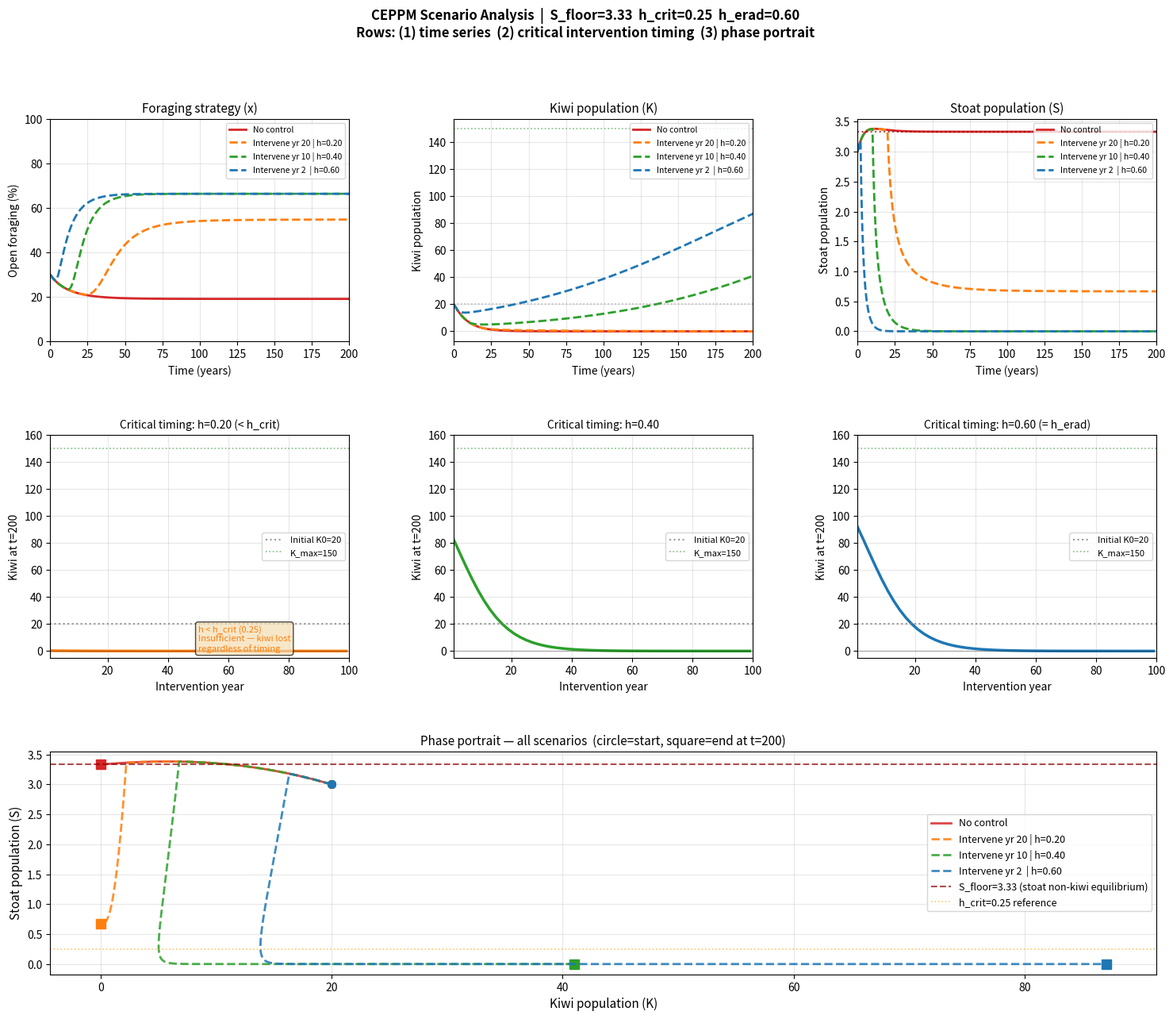

Recreate this plot in Python. (Note: this script raises an exception after producing the figure.)
import numpy as np
from scipy.integrate import solve_ivp
import matplotlib
matplotlib.use('Agg')
import matplotlib.pyplot as plt
import matplotlib.gridspec as gridspec
import warnings
warnings.filterwarnings('ignore')

# ── Core parameters ──────────────────────────────────────────────────────────
K0, S0, X0   = 20, 3, 0.3
R_STOAT      = 0.60
S_MAX        = 8
r            = 0.05
alpha        = 0.044
beta         = 0.0175
delta        = 0.35
K_MAX        = 150
h_handling   = 0.1
S_FLOOR      = S_MAX * (1 - delta / R_STOAT)   # 3.333
H_CRIT       = R_STOAT - delta                  # 0.25
H_ERAD       = R_STOAT                          # 0.60
BASE_PAYOFFS = np.array([[0.35, 0.55],
                         [0.50, 0.22]])

# ── EGT helpers ──────────────────────────────────────────────────────────────
def payoff_A(x, pm):
    return x * pm[0,0] + (1-x) * pm[0,1]

def payoff_B(x, pm):
    return x * pm[1,0] + (1-x) * pm[1,1]

def avg_payoff(x, pm):
    return x * payoff_A(x, pm) + (1-x) * payoff_B(x, pm)

def dynamic_payoffs(S):
    k, S_mid, open_max, cov_max = 3.0, 1.0, 0.40, 0.15
    sig      = 1 / (1 + np.exp(-k * (S - S_mid)))
    open_pen = open_max * sig
    cov_pen  = cov_max  * sig
    return np.array([
        [max(BASE_PAYOFFS[0,0] - open_pen, 0.01),
         max(BASE_PAYOFFS[0,1] - open_pen, 0.01)],
        [max(BASE_PAYOFFS[1,0] - cov_pen,  0.01),
         max(BASE_PAYOFFS[1,1] - cov_pen,  0.01)]
    ])

def strategy_params(x):
    avg_vuln = x * 1.3 + (1-x) * 0.7
    avg_repr = avg_payoff(x, BASE_PAYOFFS)
    return r * (avg_repr / 1.5), alpha * avg_vuln   # r_eff, alpha_eff

# ── Hybrid ODE system ────────────────────────────────────────────────────────
def hybrid_system(t, y, harvest_rate=0):
    x, K, S = y
    x = np.clip(x, 0.01, 0.99)
    K = max(K, 0)
    S = max(S, 0)

    dp     = dynamic_payoffs(S)
    dxdt   = x * (payoff_A(x, dp) - avg_payoff(x, dp)) if 0 < x < 1 else 0

    r_eff, alpha_eff = strategy_params(x)
    f_K    = (alpha_eff * K) / (1 + alpha_eff * h_handling * K)
    dKdt   = r_eff * K * (1 - K / K_MAX) - f_K * S

    nat    = R_STOAT * S * (1 - S / S_MAX) + beta * f_K * S - delta * S
    nkg    = R_STOAT * S * (1 - S / S_MAX) - delta * S
    if S <= S_FLOOR and nkg < 0:
        nat = max(nat, 0.0)
    dSdt   = nat - harvest_rate * S

    return [dxdt, dKdt, dSdt]

# ── Simulate one scenario ─────────────────────────────────────────────────────
def simulate(intervention_time, harvest_rate, t_max=200):
    y0     = [X0, K0, S0]
    t_eval = np.linspace(0, t_max, 2000)

    if intervention_time is None or intervention_time >= t_max:
        sol = solve_ivp(lambda t,y: hybrid_system(t, y, 0),
                        [0, t_max], y0, t_eval=t_eval, method='RK45',
                        rtol=1e-8, atol=1e-10)
        return sol.t, sol.y[0], sol.y[1], sol.y[2]

    t1 = np.linspace(0, intervention_time, max(400, int(intervention_time*20)))
    t2 = np.linspace(intervention_time, t_max, max(800, int((t_max-intervention_time)*20)))

    s1 = solve_ivp(lambda t,y: hybrid_system(t, y, 0),
                   [0, intervention_time], y0, t_eval=t1,
                   method='RK45', rtol=1e-8, atol=1e-10)
    s2 = solve_ivp(lambda t,y: hybrid_system(t, y, harvest_rate),
                   [intervention_time, t_max],
                   [s1.y[0][-1], s1.y[1][-1], s1.y[2][-1]],
                   t_eval=t2, method='RK45', rtol=1e-8, atol=1e-10)

    return (np.concatenate([s1.t, s2.t]),
            np.concatenate([s1.y[0], s2.y[0]]),
            np.concatenate([s1.y[1], s2.y[1]]),
            np.concatenate([s1.y[2], s2.y[2]]))

# ── 4 scenarios ───────────────────────────────────────────────────────────────
scenarios = [
    ('No control',                    None, 0.0),
    ('Intervene yr 20 | h=0.20',      20,   0.20),
    ('Intervene yr 10 | h=0.40',      10,   0.40),
    ('Intervene yr 2  | h=0.60',       2,   0.60),
]

SNAPSHOTS = [0, 10, 25, 50, 100, 200]

print("\nRunning 4 scenarios...")
results = {}
for label, it, hr in scenarios:
    t, x, K, S = simulate(it, hr, t_max=200)
    results[label] = {'t': t, 'x': x, 'K': K, 'S': S,
                      'it': it, 'hr': hr}
    print(f"  {label}: done  (final K={K[-1]:.1f}, S={S[-1]:.3f}, x={x[-1]:.3f})")

# ── Comparison table ─────────────────────────────────────────────────────────
def interp(arr_t, arr_v, t_query):
    return float(np.interp(t_query, arr_t, arr_v))

header_row = f"{'Scenario':<32} {'t':>5} {'x (open%)':>10} {'K (kiwi)':>10} {'S (stoats)':>10}"
sep        = "-" * len(header_row)

print("\n" + "="*len(header_row))
print("COMPARISON TABLE: Hybrid CEPPM Model")
print(f"S_floor={S_FLOOR:.3f}  h_crit={H_CRIT:.2f}  h_erad={H_ERAD:.2f}")
print("="*len(header_row))
print(header_row)
print(sep)

table_data = {}
for label, it, hr in scenarios:
    r_ = results[label]
    first = True
    row_vals = []
    for t_q in SNAPSHOTS:
        x_v = interp(r_['t'], r_['x'], t_q)
        K_v = interp(r_['t'], r_['K'], t_q)
        S_v = interp(r_['t'], r_['S'], t_q)
        row_vals.append((t_q, x_v, K_v, S_v))
        lbl = label if first else ""
        print(f"{lbl:<32} {t_q:>5}  {x_v*100:>8.1f}%  {K_v:>10.1f}  {S_v:>10.3f}")
        first = False
    print(sep)
    table_data[label] = row_vals

# ── Critical intervention time analysis ──────────────────────────────────────
print("\n" + "="*60)
print("CRITICAL INTERVENTION TIME ANALYSIS")
print(f"Testing harvest rates: h=0.20 (below h_crit), h=0.40, h=0.60")
print(f"Metric: kiwi population at t=200")
print("="*60)

crit_results = {}
for hr_test, hr_label in [(0.20, 'h=0.20 (< h_crit)'),
                           (0.40, 'h=0.40'),
                           (0.60, 'h=0.60 (= h_erad)')]:
    K_finals = []
    it_range = list(range(1, 101, 2))
    for it_test in it_range:
        t_, x_, K_, S_ = simulate(it_test, hr_test, t_max=200)
        K_finals.append(K_[-1])
    crit_results[hr_label] = (it_range, K_finals)

    # Find threshold: intervention time above which K_final < K0 (population lost)
    threshold = None
    for i, (it_t, kf) in enumerate(zip(it_range, K_finals)):
        if kf < K0 and i > 0:
            threshold = it_t
            break
    if threshold:
        print(f"  {hr_label}: kiwi fall below K0={K0} if intervention delayed beyond yr ~{threshold}")
    else:
        max_kf = max(K_finals)
        min_kf = min(K_finals)
        print(f"  {hr_label}: K_final range {min_kf:.1f}–{max_kf:.1f} (no recovery threshold found in range)")

print("\nDone — generating plots...")

# ── Plotting ──────────────────────────────────────────────────────────────────
colors  = ['#d62728', '#ff7f0e', '#2ca02c', '#1f77b4']
lstyles = ['-',       '--',      '--',      '--']

fig = plt.figure(figsize=(18, 14))
gs  = gridspec.GridSpec(3, 3, figure=fig, hspace=0.42, wspace=0.35)

t_end = 200

# ── Row 1: x, K, S time series ───────────────────────────────────────────────
ax_x = fig.add_subplot(gs[0, 0])
ax_K = fig.add_subplot(gs[0, 1])
ax_S = fig.add_subplot(gs[0, 2])

for (label, it, hr), col, ls in zip(scenarios, colors, lstyles):
    r_ = results[label]
    ax_x.plot(r_['t'], r_['x']*100, color=col, lw=2, ls=ls, label=label)
    ax_K.plot(r_['t'], r_['K'],     color=col, lw=2, ls=ls, label=label)
    ax_S.plot(r_['t'], r_['S'],     color=col, lw=2, ls=ls, label=label)

for ax in [ax_x, ax_K, ax_S]:
    ax.set_xlim(0, t_end)
    ax.grid(True, alpha=0.3)
    ax.legend(fontsize=7.5, loc='upper right')
    ax.set_xlabel('Time (years)', fontsize=10)

ax_x.set_ylabel('Open foraging (%)', fontsize=10)
ax_x.set_title('Foraging strategy (x)', fontsize=11)
ax_x.set_ylim(0, 100)

ax_K.axhline(K_MAX,  color='green', ls=':', lw=1.2, alpha=0.5, label=f'K_max={K_MAX}')
ax_K.axhline(K0,     color='gray',  ls=':', lw=1.2, alpha=0.5, label=f'K0={K0}')
ax_K.set_ylabel('Kiwi population', fontsize=10)
ax_K.set_title('Kiwi population (K)', fontsize=11)

ax_S.axhline(S_FLOOR, color='darkred', ls=':', lw=1.5, alpha=0.7,
             label=f'S_floor={S_FLOOR:.2f}')
ax_S.set_ylabel('Stoat population', fontsize=10)
ax_S.set_title('Stoat population (S)', fontsize=11)

# ── Row 2: critical intervention time curves ──────────────────────────────────
ax_c0 = fig.add_subplot(gs[1, 0])
ax_c1 = fig.add_subplot(gs[1, 1])
ax_c2 = fig.add_subplot(gs[1, 2])

crit_axes  = [ax_c0, ax_c1, ax_c2]
crit_cols  = ['#ff7f0e', '#2ca02c', '#1f77b4']
crit_items = list(crit_results.items())

for ax, (hr_label, (it_range, K_finals)), col in zip(crit_axes, crit_items, crit_cols):
    ax.plot(it_range, K_finals, color=col, lw=2.5)
    ax.axhline(K0,    color='gray',  ls=':', lw=1.5, alpha=0.8,
               label=f'Initial K0={K0}')
    ax.axhline(K_MAX, color='green', ls=':', lw=1.2, alpha=0.5,
               label=f'K_max={K_MAX}')
    ax.axhline(0,     color='black', ls='-', lw=0.8, alpha=0.3)

    # Mark h_crit annotation on h=0.20 plot
    if '0.20' in hr_label:
        ax.text(50, K_finals[25], f'h < h_crit ({H_CRIT:.2f})\nInsufficient — kiwi lost\nregardless of timing',
                fontsize=8, color='#ff7f0e',
                bbox=dict(boxstyle='round,pad=0.3', facecolor='wheat', alpha=0.7))

    ax.set_xlabel('Intervention year', fontsize=10)
    ax.set_ylabel(f'Kiwi at t=200', fontsize=10)
    ax.set_title(f'Critical timing: {hr_label}', fontsize=10)
    ax.legend(fontsize=8)
    ax.grid(True, alpha=0.3)
    ax.set_xlim(1, 100)
    ax.set_ylim(-5, K_MAX + 10)

# ── Row 3: phase portraits K vs S for each scenario ──────────────────────────
ax_ph = fig.add_subplot(gs[2, :])

for (label, it, hr), col, ls in zip(scenarios, colors, lstyles):
    r_ = results[label]
    ax_ph.plot(r_['K'], r_['S'], color=col, lw=2, ls=ls, label=label, alpha=0.85)
    ax_ph.plot(r_['K'][0], r_['S'][0], 'o', color=col, ms=7)
    ax_ph.plot(r_['K'][-1], r_['S'][-1], 's', color=col, ms=8)

ax_ph.axhline(S_FLOOR, color='darkred', ls='--', lw=1.5, alpha=0.7,
              label=f'S_floor={S_FLOOR:.2f} (stoat non-kiwi equilibrium)')
ax_ph.axhline(H_CRIT,  color='orange',  ls=':',  lw=1.2, alpha=0.6,
              label=f'h_crit={H_CRIT:.2f} reference')
ax_ph.set_xlabel('Kiwi population (K)', fontsize=11)
ax_ph.set_ylabel('Stoat population (S)', fontsize=11)
ax_ph.set_title('Phase portrait — all scenarios  (circle=start, square=end at t=200)',
                fontsize=11)
ax_ph.legend(fontsize=9)
ax_ph.grid(True, alpha=0.3)

fig.suptitle(
    'CEPPM Scenario Analysis  |  S_floor=3.33  h_crit=0.25  h_erad=0.60\n'
    'Rows: (1) time series  (2) critical intervention timing  (3) phase portrait',
    fontsize=12, fontweight='bold'
)

plt.savefig('/mnt/user-data/outputs/ceppm_scenario_analysis.png',
            dpi=150, bbox_inches='tight')
print("Plot saved.")
